4-way image classification set "rice_dataset_augmented" from GitHub (SantiagoAviles/Rice-Proyect); label vocabulary: broken, chalky, stained, whole.

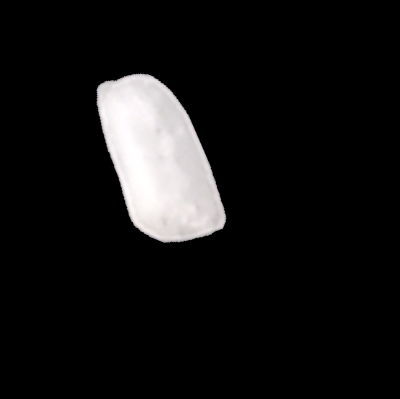
Label: broken

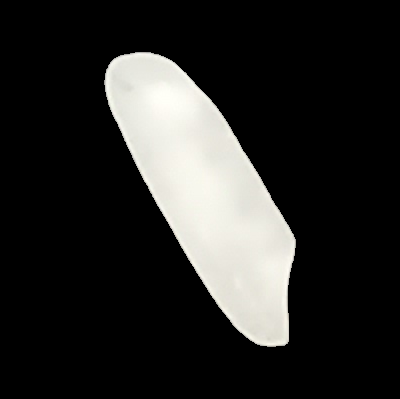
Label: whole

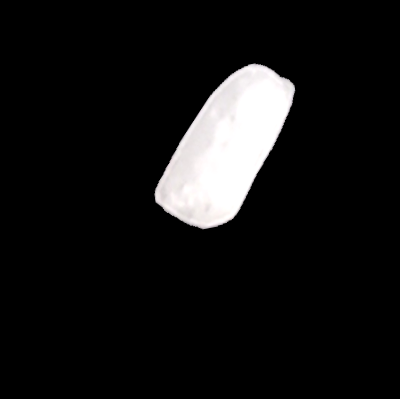
Label: broken

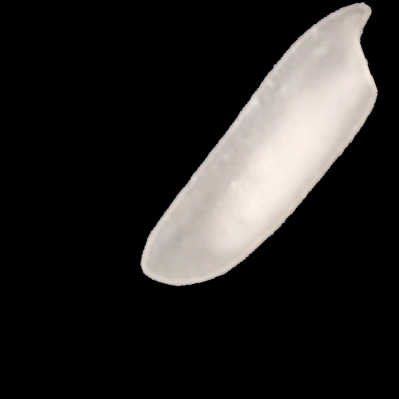
Label: chalky

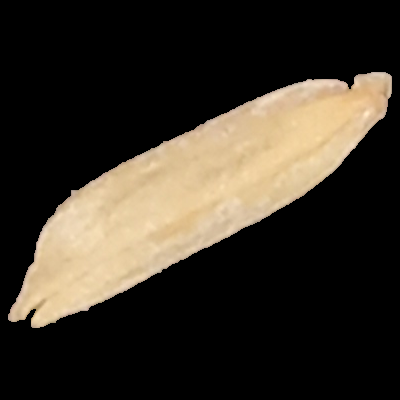
Label: stained

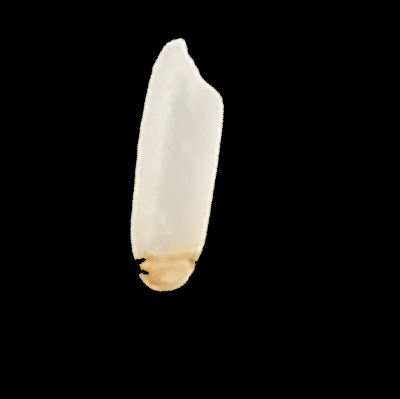
Label: stained
